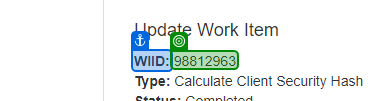
Task: ACME 연결하는 연습
Workflow: 06_ACME_UpdateWorkItem

Step 1: get-text

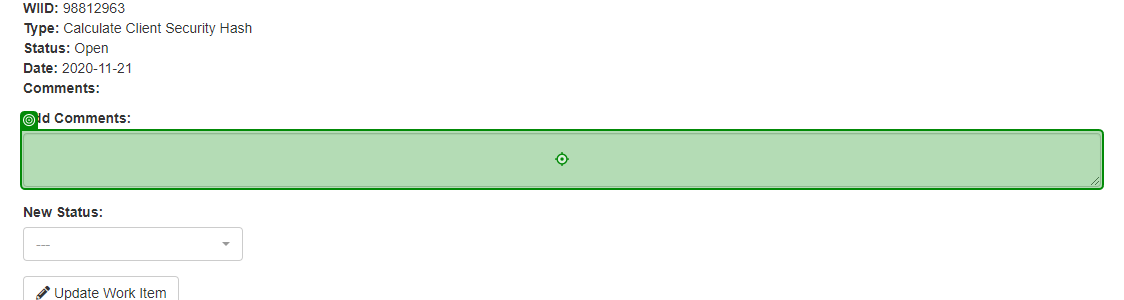
Step 2 [then]: type "[CurrentRow("Hash").ToString]" into the text box in window 'ACME System 1' (chrome.exe)

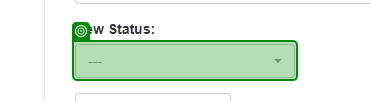
Step 3: select "Completed" in the button in window 'ACME System 1' (chrome.exe)

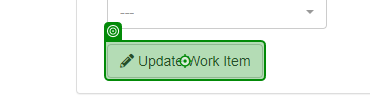
Step 4: click on the button in window 'ACME System 1' (chrome.exe)
